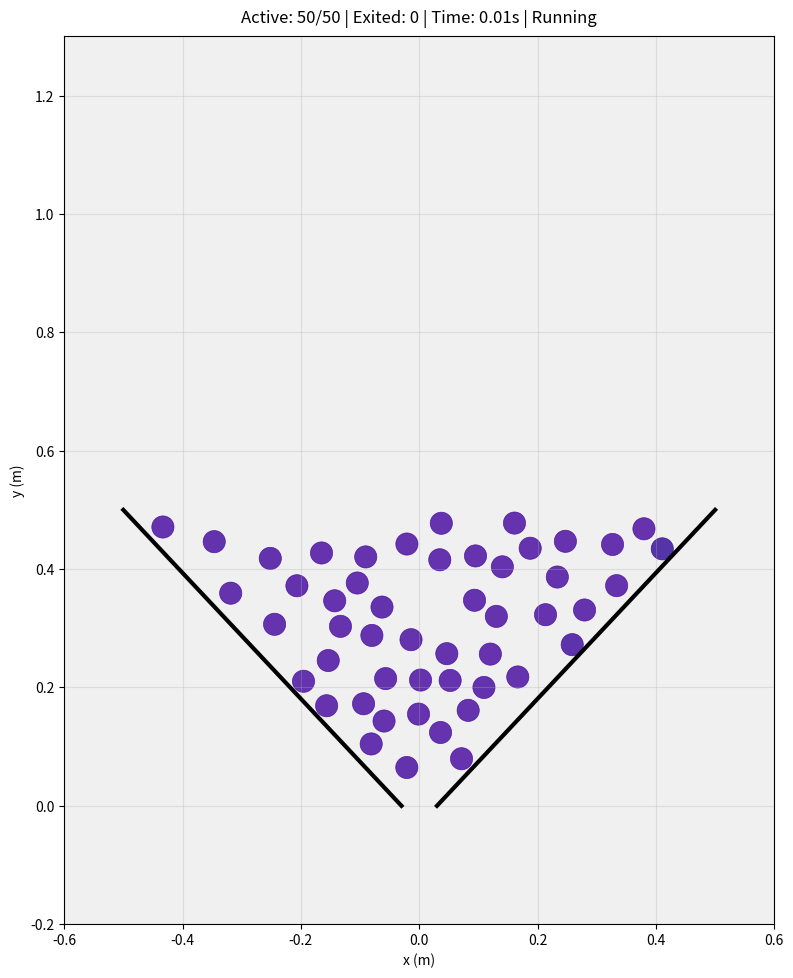

The script that saved this image:
import numpy as np
import matplotlib.pyplot as plt
import matplotlib.animation as animation

# =============================================================================
# SIMULATION PARAMETERS
# =============================================================================

N = 50  # Number of particles
R_mean = 0.02  # Mean particle radius (m)
D = 3 * R_mean  # Funnel opening width (m) (orifice diameter)
max_steps = 100000  # Max steps per simulation in batch mode
m = 1.0  # Particle mass (kg)
g = 9.81  # Gravity (m/s^2)
dt = 0.0001  # Time step (s)
substeps = 50  # Integration substeps per frame

# Contact force parameters
kn = 5000  # Normal stiffness (N/m)
kt = 4000   # Tangential stiffness (N/m)
gamma_n = 5  # Normal damping coefficient
mu = 0.6  # Friction coefficient
restitution = 0.5  # Wall restitution coefficient

# Brownian motion parameters
noise_amplitude = 1.0  # Amplitude of noise force (N)

# Jamming detection parameters
t_jam = 3.0  # Time threshold for jamming (seconds)

# GLOBAL STATE VARIABLES
x = np.zeros(N)
y = np.zeros(N)
vx = np.zeros(N)
vy = np.zeros(N)
R = np.zeros(N)  # Individual particle radius
active = np.ones(N, dtype=bool)

# Tracking variables
contact_xi = {}
time_since_exit = 0.0
total_time = 0.0
particles_exited = 0
is_jammed = False

# Funnel walls: each wall is (x1, y1, x2, y2)
walls = [
    (-0.5, 0.5, -0.5*D, 0),
    (0.5, 0.5, 0.5*D, 0),
]

# HELPER FUNCTIONS
def wall_x(x1, y1, x2, y2, y):
    """Calculate x position on wall at given y"""
    if y2 - y1 == 0:
        return x1
    return x1 + (x2 - x1) * (y - y1) / (y2 - y1)

def initialize_particles_random():
    """Randomly initialize particles above the funnel"""
    global x, y, vx, vy, R, active, N
    
    # Assign radii
    if enable_size_noise:
        R[:] = R_mean * (1 + 0.1 * (np.random.rand(N) - 0.5))
    else:
        R[:] = R_mean
    
    # Get funnel boundaries
    y_max = 0.48
    y_min = 0.05
    
    placed = 0
    max_attempts = 10000
    attempts = 0
    
    while placed < N and attempts < max_attempts:
        attempts += 1
        
        yi = np.random.uniform(y_min, y_max)
        x_left = wall_x(-0.5, 0.5, -0.5*D, 0, yi)
        x_right = wall_x(0.5, 0.5, 0.5*D, 0, yi)
        
        margin = R[placed] * 1.1
        x_left += margin
        x_right -= margin
        
        if x_left >= x_right:
            continue
        
        xi = np.random.uniform(x_left, x_right)
        
        # Check overlap with existing particles
        overlap = False
        for j in range(placed):
            dist = np.sqrt((xi - x[j])**2 + (yi - y[j])**2)
            if dist < (R[placed] + R[j]) * 1.1:
                overlap = True
                break
        
        if not overlap:
            x[placed] = xi
            y[placed] = yi
            vx[placed] = (np.random.random() - 0.5) * 0.05
            vy[placed] = 0.0
            placed += 1
    
    if placed < N:
        print(f"Warning: Only placed {placed}/{N} particles")

def point_to_segment_distance(px, py, x1, y1, x2, y2):
    """Calculate distance and closest point from point to line segment"""
    dx = x2 - x1
    dy = y2 - y1
    if dx == 0 and dy == 0:
        return np.sqrt((px - x1)**2 + (py - y1)**2), x1, y1
    
    t = max(0, min(1, ((px - x1) * dx + (py - y1) * dy) / (dx**2 + dy**2)))
    closest_x = x1 + t * dx
    closest_y = y1 + t * dy
    dist = np.sqrt((px - closest_x)**2 + (py - closest_y)**2)
    
    return dist, closest_x, closest_y

def compute_forces():
    """Compute all forces on all particles"""
    fx = np.zeros(N)
    fy = np.zeros(N)
    
    # Gravity
    fy[active] = -m * g

    # Brownian motion
    if enable_noise:
        fx[active] += noise_amplitude * np.random.randn(np.sum(active))
        fy[active] += noise_amplitude * np.random.randn(np.sum(active))
    
    # Particle-particle contact forces
    active_indices = np.where(active)[0]
    for idx_i, i in enumerate(active_indices):
        for j in active_indices[idx_i + 1:]:
            dx = x[i] - x[j]
            dy = y[i] - y[j]
            dist = np.sqrt(dx**2 + dy**2)
            delta = R[i] + R[j] - dist
            
            if delta > 0 and dist > 1e-12:
                n_x = dx / dist
                n_y = dy / dist
                
                dvx = vx[i] - vx[j]
                dvy = vy[i] - vy[j]
                v_n = dvx * n_x + dvy * n_y
                
                F_n_mag = kn * delta - gamma_n * v_n
                F_n_x = F_n_mag * n_x
                F_n_y = F_n_mag * n_y
                
                t_x = -n_y
                t_y = n_x
                v_t = dvx * t_x + dvy * t_y
                
                contact_key = (min(i, j), max(i, j))
                if contact_key not in contact_xi:
                    contact_xi[contact_key] = 0.0
                
                contact_xi[contact_key] += v_t * dt
                xi = contact_xi[contact_key]
                
                F_t_elastic = kt * abs(xi)
                F_t_coulomb = mu * abs(F_n_mag)
                F_t_mag = -min(F_t_elastic, F_t_coulomb) * np.sign(xi)
                F_t_x = F_t_mag * t_x
                F_t_y = F_t_mag * t_y
                
                fx[i] += F_n_x + F_t_x
                fy[i] += F_n_y + F_t_y
                fx[j] -= F_n_x + F_t_x
                fy[j] -= F_n_y + F_t_y
            else:
                contact_key = (min(i, j), max(i, j))
                if contact_key in contact_xi:
                    del contact_xi[contact_key]
    
    # Particle-wall contact forces
    for i in active_indices:
        for wall_idx, wall in enumerate(walls):
            x1, y1, x2, y2 = wall
            dist, cx, cy = point_to_segment_distance(x[i], y[i], x1, y1, x2, y2)
            delta = R[i] - dist
            
            if delta > 0:
                n_x = x[i] - cx
                n_y = y[i] - cy
                n_mag = np.sqrt(n_x**2 + n_y**2)
                
                if n_mag > 0:
                    n_x /= n_mag
                    n_y /= n_mag
                    
                    v_n = vx[i] * n_x + vy[i] * n_y
                    F_n_mag = kn * delta - gamma_n * v_n
                    F_n_x = F_n_mag * n_x
                    F_n_y = F_n_mag * n_y
                    
                    t_x = -n_y
                    t_y = n_x
                    v_t = vx[i] * t_x + vy[i] * t_y
                    
                    contact_key = ('wall', i, wall_idx)
                    if contact_key not in contact_xi:
                        contact_xi[contact_key] = 0.0
                    
                    contact_xi[contact_key] += v_t * dt
                    xi = contact_xi[contact_key]
                    
                    F_t_elastic = kt * abs(xi)
                    F_t_coulomb = mu * abs(F_n_mag)
                    F_t_mag = -min(F_t_elastic, F_t_coulomb) * np.sign(xi)
                    F_t_x = F_t_mag * t_x
                    F_t_y = F_t_mag * t_y
                    
                    fx[i] += F_n_x + F_t_x
                    fy[i] += F_n_y + F_t_y
    
    return fx, fy

def enforce_wall_constraints():
    for i in np.where(active)[0]:
        for wall in walls:
            x1, y1, x2, y2 = wall
            dist, cx, cy = point_to_segment_distance(x[i], y[i], x1, y1, x2, y2)

            if dist < R[i]:
                nx = x[i] - cx
                ny = y[i] - cy
                n_mag = np.hypot(nx, ny)
                if n_mag == 0:
                    continue
                nx /= n_mag
                ny /= n_mag

                penetration = R[i] - dist
                x[i] += nx * penetration
                y[i] += ny * penetration

                vn = vx[i] * nx + vy[i] * ny
                if vn < 0:
                    vx[i] -= (1 + restitution) * vn * nx
                    vy[i] -= (1 + restitution) * vn * ny

def enforce_particle_constraints():
    """Hard-sphere collision enforcement between particles"""
    active_indices = np.where(active)[0]
    
    for idx_i, i in enumerate(active_indices):
        for j in active_indices[idx_i + 1:]:
            dx = x[i] - x[j]
            dy = y[i] - y[j]
            dist = np.hypot(dx, dy)
            overlap = R[i] + R[j] - dist
            if overlap > 0 and dist > 1e-12:
                nx = dx / dist
                ny = dy / dist

                x[i] += 0.5 * overlap * nx
                y[i] += 0.5 * overlap * ny
                x[j] -= 0.5 * overlap * nx
                y[j] -= 0.5 * overlap * ny

                vn = (vx[i]-vx[j])*nx + (vy[i]-vy[j])*ny
                if vn < 0:
                    delta_v = -(1+restitution)*vn
                    vx[i] += 0.5 * delta_v * nx
                    vy[i] += 0.5 * delta_v * ny
                    vx[j] -= 0.5 * delta_v * nx
                    vy[j] -= 0.5 * delta_v * ny

def update(frame):
    """Update simulation by one frame"""
    global x, y, vx, vy, active, contact_xi
    global time_since_exit, total_time, particles_exited, is_jammed
    
    # Perform multiple substeps for numerical stability
    for _ in range(substeps):
        fx, fy = compute_forces()
        
        vx[active] += (fx[active] / m) * dt
        vy[active] += (fy[active] / m) * dt
        
        x[active] += vx[active] * dt
        y[active] += vy[active] * dt

        enforce_wall_constraints()
        enforce_particle_constraints()
        
        total_time += dt
        time_since_exit += dt

    # Check for particles exiting
    newly_inactive = (y < -0.2) & active
    if np.any(newly_inactive):
        particles_exited += np.sum(newly_inactive)
        time_since_exit = 0.0
    
    active[newly_inactive] = False
    
    # Jamming detection
    if not is_jammed and time_since_exit > t_jam and np.sum(active) > 0:
        is_jammed = True
        if enable_animation:
            print(f"JAMMED at t={total_time:.2f}s ({particles_exited}/{N} exited)")
    
    # Clean up contact tracking
    keys_to_remove = []
    for key in contact_xi:
        if isinstance(key, tuple) and len(key) == 2:
            i, j = key
            if not active[i] or not active[j]:
                keys_to_remove.append(key)
        elif key[0] == 'wall':
            _, i, _ = key
            if not active[i]:
                keys_to_remove.append(key)
    
    for key in keys_to_remove:
        del contact_xi[key]
    
    # Update plot (only if animation enabled)
    if enable_animation:
        positions = np.column_stack([x[active], y[active]])
        scatter.set_offsets(positions)
        
        sizes = (R[active] * 800)**2
        scatter.set_sizes(sizes)
        
        if active.sum() > 0:
            speeds = np.sqrt(vx[active]**2 + vy[active]**2)
            max_speed = max(speeds.max(), 1.0)
            colors = plt.cm.plasma(speeds / max_speed)
            scatter.set_color(colors)
        
        status = "JAMMED" if is_jammed else "Running"
        title.set_text(f'Active: {active.sum()}/{N} | Exited: {particles_exited} | Time: {total_time:.2f}s | {status}')
        
        return scatter, title
    
    return [],

# BATCH MODE FUNCTIONS
def run_single_simulation(N_sim, R_sim, D_sim, mu_sim, size_noise_sim, max_steps_sim):
    """Run a single simulation without animation"""
    global N, R_mean, D, mu, enable_size_noise
    global x, y, vx, vy, R, active, contact_xi
    global time_since_exit, total_time, particles_exited, is_jammed, walls
    
    # Set parameters
    N = N_sim
    R_mean = R_sim
    D = D_sim
    mu = mu_sim
    enable_size_noise = size_noise_sim
    
    # Reset arrays
    x = np.zeros(N)
    y = np.zeros(N)
    vx = np.zeros(N)
    vy = np.zeros(N)
    R = np.zeros(N)
    active = np.ones(N, dtype=bool)
    contact_xi = {}
    
    # Reset tracking
    time_since_exit = 0.0
    total_time = 0.0
    particles_exited = 0
    is_jammed = False
    
    # Update walls
    walls = [
        (-0.5, 0.5, -0.5*D, 0),
        (0.5, 0.5, 0.5*D, 0),
    ]
    
    # Initialize
    initialize_particles_random()
    
    # Run simulation
    max_steps = max_steps_sim
    step = 0
    while (np.sum(active) > 0 and not is_jammed) and step < max_steps:
        update(None)
        step += 1
    
    return {
        'D': D,
        'mu': mu,
        'jammed': is_jammed,
        'time': total_time,
        'exited': particles_exited,
        'N': N
    }

def run_batch_simulations(max_steps=100000):
    """Run multiple simulations and collect statistics"""
    results = []
    
    print("\n" + "="*60)
    print("BATCH SIMULATION MODE")
    print("="*60)
    print(f"Brownian motion: {'ENABLED' if enable_noise else 'DISABLED'}")
    print(f"Size variation: {'ENABLED' if enable_size_noise else 'DISABLED'}")
    print("="*60)
    
    for D_val in batch_D_values:
        for mu_val in batch_mu_values:
            print(f"\nRunning {batch_n_sims} simulations with D={D_val:.3f}m, μ={mu_val:.2f}")
            
            for sim_idx in range(batch_n_sims):
                result = run_single_simulation(N, R_mean, D_val, mu_val, enable_size_noise, max_steps)
                results.append(result)
                
                status = "JAMMED" if result['jammed'] else "Complete"
                print(f"  Sim {sim_idx+1:2d}: {status:8s} | t={result['time']:6.2f}s | Exited: {result['exited']:2d}/{result['N']}")
            
            jam_count = sum(1 for r in results[-batch_n_sims:] if r['jammed'])
            jam_prob = jam_count / batch_n_sims
            print(f"  → Jamming probability: {jam_prob:.1%}")
    
    return results

# =============================================================================
# MAIN EXECUTION

if __name__ == "__main__":

    # TOGGLES
    enable_animation = True  # Set to False for batch mode (multiple runs with statistics)
    enable_noise = True      # Toggle Brownian motion on/off
    enable_size_noise = False  # Toggle particle size variation

    # Batch mode parameters (only used when enable_animation = False)
    batch_n_sims = 10  # Number of simulations per parameter combination
    batch_D_values = [0.06, 0.12, 0.18, 0.24]  # Orifice widths to test
    batch_mu_values = [0.2, 0.4, 0.6]  # Friction coefficients to test
    
    if enable_animation:
        # ANIMATION MODE - Single run with visualization
        print("\n" + "="*60)
        print("ANIMATION MODE")
        print("="*60)
        print(f"Brownian motion: {'ENABLED' if enable_noise else 'DISABLED'}")
        print(f"Size variation: {'ENABLED' if enable_size_noise else 'DISABLED'}")
        print("Set enable_animation = False for batch mode")
        print("="*60 + "\n")
        
        initialize_particles_random()
        
        # Set up plot
        fig, ax = plt.subplots(figsize=(8, 10))
        ax.set_xlim(-0.6, 0.6)
        ax.set_ylim(-0.2, 1.3)
        ax.set_aspect('equal')
        ax.set_facecolor('#f0f0f0')

        # Draw walls
        for wall in walls:
            ax.plot([wall[0], wall[2]], [wall[1], wall[3]], 'k-', linewidth=3)

        # Create scatter plot
        scatter = ax.scatter([], [], s=(R_mean * 800)**2, c='blue', alpha=0.8, 
                        edgecolors='black', linewidths=0.5)
        title = ax.set_title('', fontsize=12, pad=10)

        ax.set_xlabel('x (m)')
        ax.set_ylabel('y (m)')
        ax.grid(True, alpha=0.3)

        # Run animation
        anim = animation.FuncAnimation(fig, update, frames=3000, interval=1, blit=True)

        plt.tight_layout()
        plt.show()
        
    else:
        R_mean = 0.06 # Mean particle radius (m)
        # BATCH MODE - Multiple runs with statistics
        results = run_batch_simulations(max_steps=max_steps)

        # Save results to file
        with open("simulation_data.txt", "w") as f:
            f.write("results = " + repr(results) + "\n")
